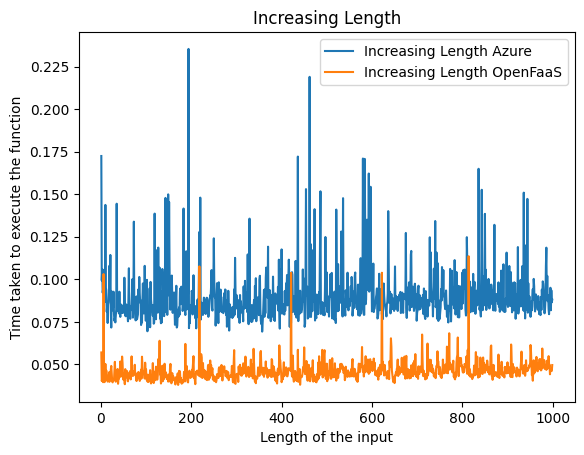

Data behind this chart, as committed beside it:
Latency, Length of Numbers
0.1725, 1
0.09931, 2
0.106, 3
0.09214, 4
0.09424, 5
0.1015, 6
0.09925, 7
0.1057, 8
0.08679, 9
0.1437, 10
0.09511, 11
0.09358, 12
0.08092, 13
0.08472, 14
0.07433, 15
0.08512, 16
0.08652, 17
0.09266, 18
0.108, 19
0.09363, 20
0.1143, 21
0.08207, 22
0.07165, 23
0.09286, 24
0.0846, 25
0.08176, 26
0.08329, 27
0.09272, 28
0.07957, 29
0.07558, 30
0.07701, 31
0.07468, 32
0.07822, 33
0.08231, 34
0.1444, 35
0.08246, 36
0.08147, 37
0.08917, 38
0.08228, 39
0.07991, 40
0.09272, 41
0.08187, 42
0.07791, 43
0.08531, 44
0.08332, 45
0.08029, 46
0.08462, 47
0.08031, 48
0.08044, 49
0.0829, 50
0.08057, 51
0.1009, 52
0.08741, 53
0.07875, 54
0.07827, 55
0.08523, 56
0.07977, 57
0.07933, 58
0.08006, 59
0.07533, 60
... 939 more rows
